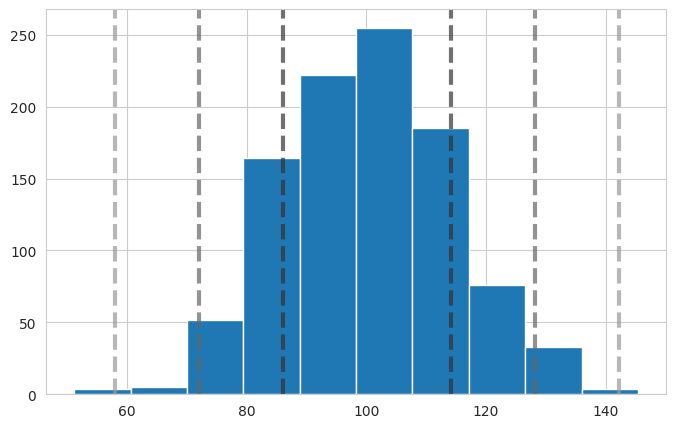

Write the Python code that produced this figure. (Note: this script raises an exception after producing the figure.)
#This code is designed to give a working example of a gaussian fit with 1,2,3 sigma lines. This will provide a working example that will complement lesson 1.5.1
#Elaina A. Hyde
#24 March 2017

#To run: python3 151_extra_norm_code_eah.py
#------------------------------------------------

import numpy as np
import scipy.stats as stats
from scipy.stats import truncnorm
import seaborn as sns
import matplotlib.pyplot as plt

sns.set_style('whitegrid')

#generate points on the x axis:

#Set mean and standard deviation
mu, sigma = 100, 15

#Here is a set of points
xpoints=np.random.normal(mu, sigma, 1000)

avg=np.mean(xpoints)
std=np.std(xpoints)

#check your values
print(avg,std)

#Define variables for 1,2,3 sigma
std1= avg + std
std1_neg=avg - std
std2=avg + 2*std
std2_neg=avg - 2*std
std3=avg + 3*std
std3_neg=avg - 3*std

#Start Figure
#---------------------------------------
# initialize a matplotlib "figure"
fig = plt.figure(figsize=(8,5))

# get the current "axis" out of the figure
ax = fig.gca()

# 68%:
ax.axvline(std1_neg, ls='dashed', lw=3, color='#333333', alpha=0.7)
ax.axvline(std1, ls='dashed', lw=3, color='#333333', alpha=0.7)

ax.axvline(std2_neg, ls='dashed', lw=3, color='#666666', alpha=0.7)
ax.axvline(std2, ls='dashed', lw=3, color='#666666', alpha=0.7)

ax.axvline(std3, ls='dashed', lw=3, color='#999999', alpha=0.7)
ax.axvline(std3_neg, ls='dashed', lw=3, color='#999999', alpha=0.7)

# plot the lines using matplotlib's hist function:
ax.hist(xpoints,normed=True)
plt.show()
#End Figure
#---------------------------------------
